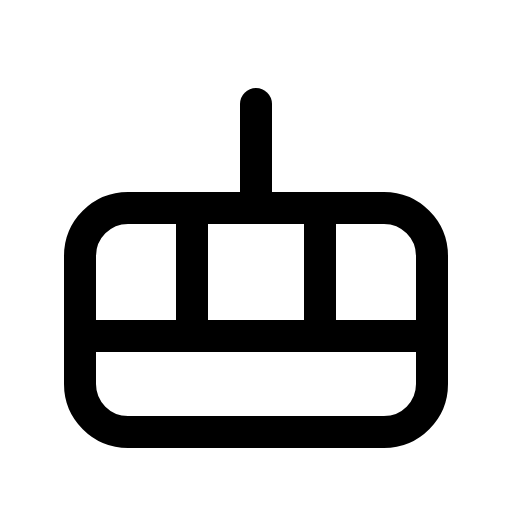
t = 0.00 s
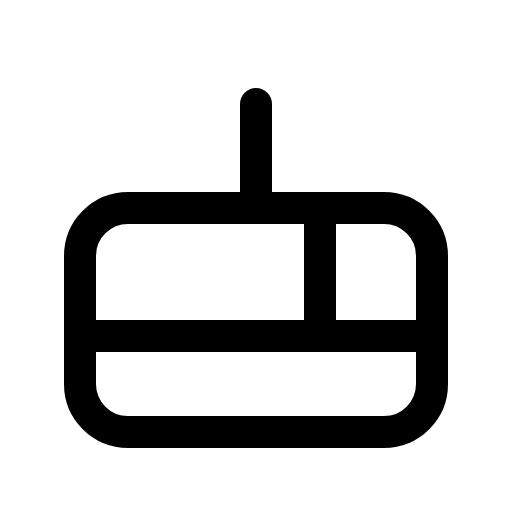
t = 1.50 s
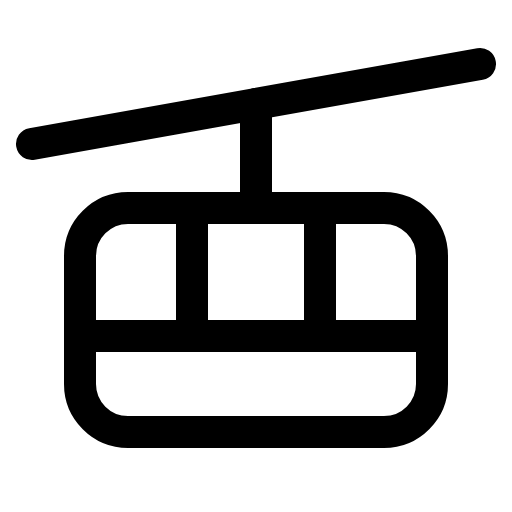
t = 1.88 s
t = 2.25 s: frame unchanged from t = 1.88 s, image omitted
t = 2.63 s: frame unchanged from t = 1.88 s, image omitted

The animated SVG that drew these frames (rendered in a browser with its animation timeline set to each time). Animation: 1 CSS @keyframes rule; one cycle of 3.00 s, repeats indefinitely.

<svg xmlns="http://www.w3.org/2000/svg" viewBox="0 0 256 256">
  <style>
    .draw-line {
      stroke-dasharray: 2000;
      stroke-dashoffset: 0;
    }
    svg:hover .draw-line {
      animation: phosphor-draw-in 1.5s ease-in-out infinite;
    }
    @keyframes phosphor-draw-in {
      0%   { stroke-dashoffset: 2000; }
      100% { stroke-dashoffset: 0; }
    }
  </style><rect width="256" height="256" fill="none"/><line x1="16" y1="72" x2="240" y2="32" fill="none" stroke="currentColor" stroke-linecap="round" stroke-linejoin="round" stroke-width="16" class="draw-line" pathLength="1" style="animation-delay: 0s"/><rect x="40" y="104" width="176" height="112" rx="24" fill="none" stroke="currentColor" stroke-linecap="round" stroke-linejoin="round" stroke-width="16" class="draw-line" pathLength="1" style="animation-delay: 0.3s"/><line x1="40" y1="168" x2="216" y2="168" fill="none" stroke="currentColor" stroke-linecap="round" stroke-linejoin="round" stroke-width="16" class="draw-line" pathLength="1" style="animation-delay: 0.6s"/><line x1="128" y1="52" x2="128" y2="104" fill="none" stroke="currentColor" stroke-linecap="round" stroke-linejoin="round" stroke-width="16" class="draw-line" pathLength="1" style="animation-delay: 0.9s"/><line x1="160" y1="104" x2="160" y2="168" fill="none" stroke="currentColor" stroke-linecap="round" stroke-linejoin="round" stroke-width="16" class="draw-line" pathLength="1" style="animation-delay: 1.2s"/><line x1="96" y1="104" x2="96" y2="168" fill="none" stroke="currentColor" stroke-linecap="round" stroke-linejoin="round" stroke-width="16" class="draw-line" pathLength="1" style="animation-delay: 1.5s"/></svg>
